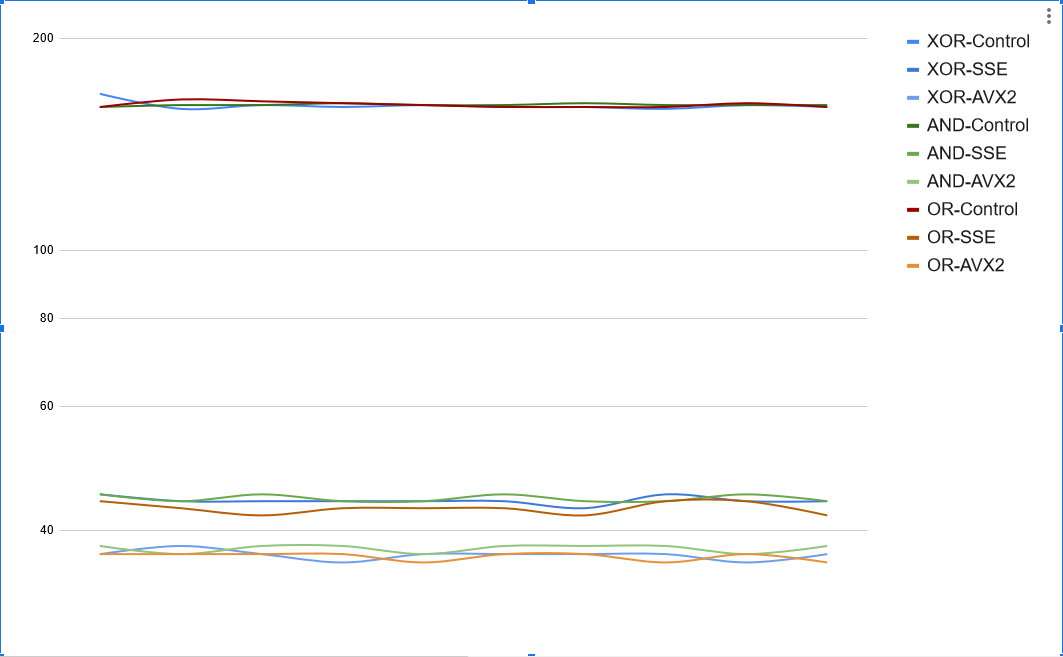

Data behind this chart, as committed beside it:
XOR-Control, XOR-SSE, XOR-AVX2, AND-Control, AND-SSE, AND-AVX2, OR-Control, OR-SSE, OR-AVX2, Unit (ms/n ops)
167, 45, 37, 160, 45, 38, 160, 44, 37, 10000000
159, 44, 38, 161, 44, 37, 164, 43, 37, 10000000
161, 44, 37, 161, 45, 38, 163, 42, 37, 10000000
160, 44, 36, 162, 44, 38, 162, 43, 37, 10000000
161, 44, 37, 161, 44, 37, 161, 43, 36, 10000000
160, 44, 37, 161, 45, 38, 160, 43, 37, 10000000
160, 43, 37, 162, 44, 38, 160, 42, 37, 10000000
159, 45, 37, 161, 44, 38, 160, 44, 36, 10000000
161, 44, 36, 161, 45, 37, 162, 44, 37, 10000000
160, 44, 37, 161, 44, 38, 160, 42, 36, 10000000
